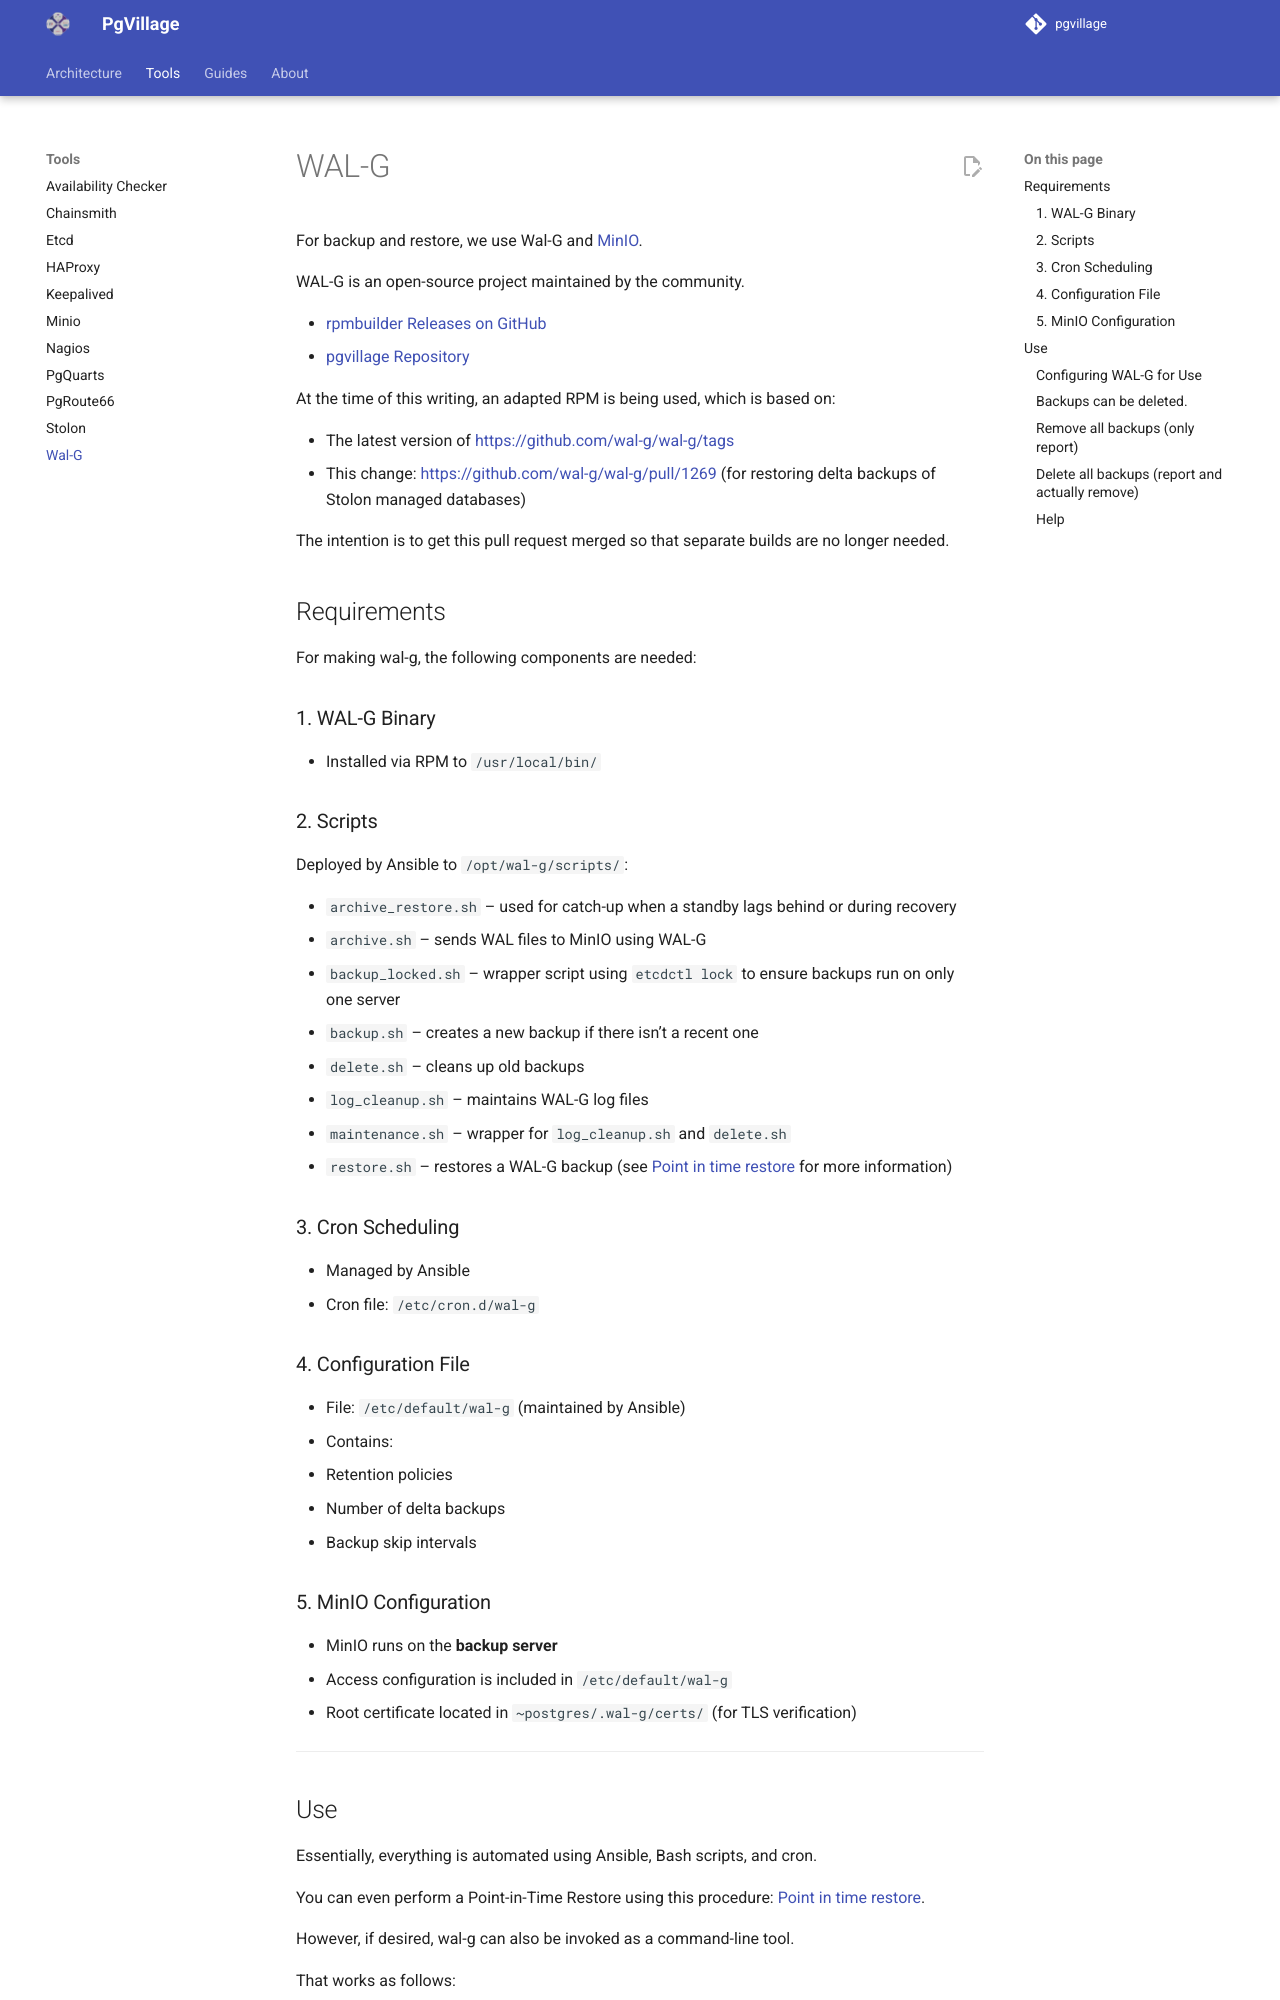

repository: pgvillage/pgvillage · page: v1.2.x/tools/wal-g/index.html · generator: mkdocs

---
title: Wal-G
summary: A description of the Backup and recovery tool WAL-G, and how to use it
authors:
  - Sebas Mannem
  - Snehal Kapure
date: 2025-11-11
---

# WAL-G

For backup and restore, we use Wal-G and [MinIO](minio.md).

WAL-G is an open-source project maintained by the community.

- [rpmbuilder Releases on GitHub](https://github.com/pgvillage-build/rpmbuilder)
- [pgvillage Repository](https://github.com/pgvillage/pgvillage/releases)

At the time of this writing, an adapted RPM is being used, which is based on:

- The latest version of [https://github.com/wal-g/wal-g/tags](https://github.com/wal-g/wal-g/tags)
- This change: [https://github.com/wal-g/wal-g/pull/1269](https://github.com/wal-g/wal-g/pull/1269) (for restoring delta backups of Stolon managed databases)

The intention is to get this pull request merged so that separate builds are no longer needed.

## Requirements

For making wal-g, the following components are needed:

### 1. WAL-G Binary

- Installed via RPM to `/usr/local/bin/`

### 2. Scripts

Deployed by Ansible to `/opt/wal-g/scripts/`:

- `archive_restore.sh` – used for catch-up when a standby lags behind or during recovery
- `archive.sh` – sends WAL files to MinIO using WAL-G
- `backup_locked.sh` – wrapper script using `etcdctl lock` to ensure backups run on only one server
- `backup.sh` – creates a new backup if there isn’t a recent one
- `delete.sh` – cleans up old backups
- `log_cleanup.sh` – maintains WAL-G log files
- `maintenance.sh` – wrapper for `log_cleanup.sh` and `delete.sh`
- `restore.sh` – restores a WAL-G backup (see [Point in time restore](../../roles/walg/files/scripts/restore.sh) for more information)

### 3. Cron Scheduling

- Managed by Ansible
- Cron file: `/etc/cron.d/wal-g`

### 4. Configuration File

- File: `/etc/default/wal-g` (maintained by Ansible)
- Contains:
  - Retention policies
  - Number of delta backups
  - Backup skip intervals

### 5. MinIO Configuration

- MinIO runs on the **backup server**
- Access configuration is included in `/etc/default/wal-g`
- Root certificate located in `~postgres/.wal-g/certs/` (for TLS verification)

---

## Use

Essentially, everything is automated using Ansible, Bash scripts, and cron.

You can even perform a Point-in-Time Restore using this procedure: [Point in time restore](../../roles/walg/files/scripts/restore.sh).

However, if desired, wal-g can also be invoked as a command-line tool.

That works as follows:
